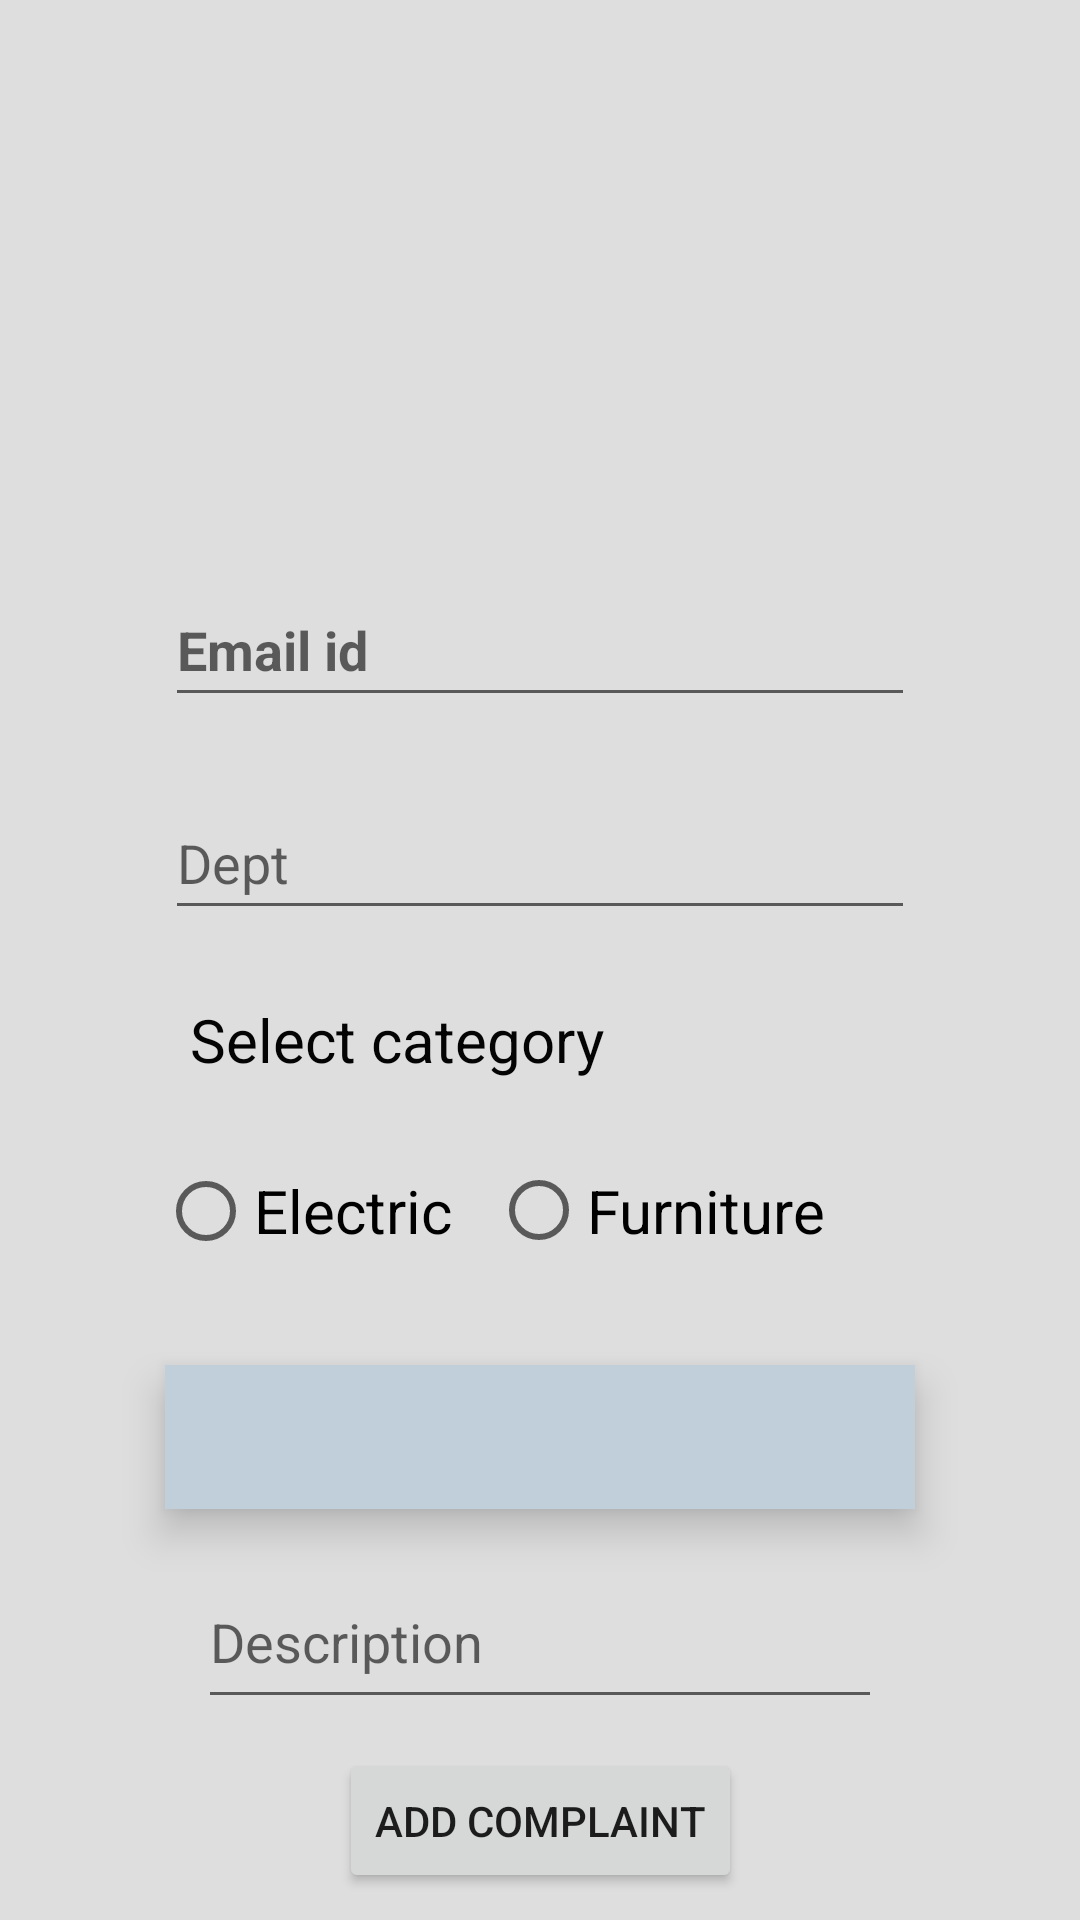

Write the Android layout XML for this screen, with the resource values it uses.
<!-- AndroidManifest.xml: application theme Theme.RMS -->
<!-- res/layout/activity_add_complaint.xml -->
<?xml version="1.0" encoding="utf-8"?>
<androidx.constraintlayout.widget.ConstraintLayout xmlns:android="http://schemas.android.com/apk/res/android"
    xmlns:app="http://schemas.android.com/apk/res-auto"
    xmlns:tools="http://schemas.android.com/tools"
    android:layout_width="match_parent"
    android:layout_height="match_parent"
    tools:context=".Add_complaint"
    android:background="#4A8F8C8C"
    >

    <ImageView
        android:id="@+id/imageView3"
        android:layout_width="298dp"
        android:layout_height="145dp"
        android:layout_marginStart="13dp"
        android:layout_marginTop="30dp"
        android:layout_marginEnd="13dp"
        android:src="@drawable/ic_complaint_undraw"
        app:layout_constraintBottom_toTopOf="@+id/editTextTextPersonName"
        app:layout_constraintEnd_toEndOf="parent"
        app:layout_constraintStart_toStartOf="parent"
        app:layout_constraintTop_toTopOf="parent" />


    <com.google.android.material.textfield.TextInputEditText
        android:id="@+id/editTextTextPersonName"
        android:layout_width="250dp"
        android:layout_height="wrap_content"
        android:layout_marginTop="32dp"
        android:layout_marginBottom="23dp"
        android:ems="10"
        android:hint="Email id"
        android:inputType="textPersonName"
        android:minHeight="48dp"
        android:textStyle="bold"
        app:layout_constraintBottom_toTopOf="@+id/editTextTextPersonName2"
        app:layout_constraintEnd_toEndOf="parent"
        app:layout_constraintHorizontal_bias="0.5"
        app:layout_constraintStart_toStartOf="parent"
        app:layout_constraintTop_toBottomOf="@+id/imageView3" />

    <EditText
        android:id="@+id/editTextTextPersonName2"
        android:layout_width="250dp"
        android:layout_height="wrap_content"
        android:layout_marginBottom="23dp"
        android:hint="Dept"
        android:inputType="textPersonName"
        android:minHeight="48dp"
        app:layout_constraintBottom_toTopOf="@+id/textView6"
        app:layout_constraintEnd_toEndOf="parent"
        app:layout_constraintHorizontal_bias="0.5"
        app:layout_constraintStart_toStartOf="parent"
        app:layout_constraintTop_toBottomOf="@+id/editTextTextPersonName" />

    <Spinner
        android:id="@+id/spinner_complaint"
        android:layout_width="250dp"
        android:layout_height="wrap_content"
        android:layout_marginBottom="22dp"
        android:elevation="8dp"
        android:contentDescription="select"
        android:background="#C1CFDA"
        android:minHeight="48dp"
        app:layout_constraintBottom_toTopOf="@+id/editTextTextMultiLine"
        app:layout_constraintEnd_toEndOf="parent"
        app:layout_constraintHorizontal_bias="0.5"
        app:layout_constraintStart_toStartOf="parent"
        app:layout_constraintTop_toBottomOf="@+id/radioGroupLayout" />

    <EditText
        android:id="@+id/editTextTextMultiLine"
        android:layout_width="228dp"
        android:layout_height="wrap_content"
        android:layout_marginBottom="10dp"
        android:ems="10"
        android:gravity="start|top"
        android:hint="Description"
        android:inputType="textMultiLine"
        android:minHeight="48dp"
        app:layout_constraintBottom_toTopOf="@+id/sendcomplaint"
        app:layout_constraintEnd_toEndOf="parent"
        app:layout_constraintHorizontal_bias="0.5"
        app:layout_constraintStart_toStartOf="parent"
        app:layout_constraintTop_toBottomOf="@+id/spinner_complaint" />

    <TextView
        android:id="@+id/textView6"
        android:layout_width="wrap_content"
        android:layout_height="wrap_content"
        android:layout_marginBottom="18dp"
        android:text="Select category"
        android:textColor="#040404"
        android:textSize="20sp"
        app:layout_constraintBottom_toTopOf="@+id/radioGroupLayout"
        app:layout_constraintEnd_toEndOf="parent"
        app:layout_constraintHorizontal_bias="0.286"
        app:layout_constraintStart_toStartOf="parent"
        app:layout_constraintTop_toBottomOf="@+id/editTextTextPersonName2" />

    <RelativeLayout
        android:id="@+id/radioGroupLayout"
        android:layout_width="255dp"
        android:layout_height="wrap_content"
        android:layout_marginBottom="26dp"
        app:layout_constraintBottom_toTopOf="@+id/spinner_complaint"
        app:layout_constraintEnd_toEndOf="parent"
        app:layout_constraintHorizontal_bias="0.5"
        app:layout_constraintStart_toStartOf="parent"
        app:layout_constraintTop_toBottomOf="@+id/textView6">

        <RadioGroup
            android:id="@+id/radioGroup"
            android:layout_width="234dp"
            android:layout_height="51dp"
            android:orientation="horizontal"
            tools:layout_editor_absoluteX="89dp"
            tools:layout_editor_absoluteY="130dp">


            <RadioButton
                android:id="@+id/electricbutton"
                android:layout_width="111dp"
                android:layout_height="50dp"
                android:text="Electric"
                android:textSize="20sp" />

            <RadioButton
                android:id="@+id/furniturebutton"
                android:layout_width="121dp"
                android:layout_height="match_parent"
                android:text="Furniture"
                android:textSize="20sp" />
        </RadioGroup>

    </RelativeLayout>

    <Button
        android:id="@+id/sendcomplaint"
        android:layout_width="wrap_content"
        android:layout_height="wrap_content"
        android:layout_marginBottom="25dp"
        android:text="Add Complaint"
        app:layout_constraintBottom_toBottomOf="parent"
        app:layout_constraintEnd_toEndOf="parent"
        app:layout_constraintHorizontal_bias="0.5"
        app:layout_constraintStart_toStartOf="parent"
        app:layout_constraintTop_toBottomOf="@+id/editTextTextMultiLine" />
</androidx.constraintlayout.widget.ConstraintLayout>
<!-- resources referenced by this layout -->
<resources>
  <style name="Theme.RMS" parent="Theme.MaterialComponents.DayNight.DarkActionBar">
          
          <item name="colorPrimary">@color/purple_500</item>
          <item name="colorPrimaryVariant">@color/purple_700</item>
          <item name="colorOnPrimary">@color/white</item>
          
          <item name="colorSecondary">@color/teal_200</item>
          <item name="colorSecondaryVariant">@color/teal_700</item>
          <item name="colorOnSecondary">@color/black</item>
          
          <item name="android:statusBarColor">?attr/colorPrimaryVariant</item>
          
      </style>
  <color name="purple_500">#FF6200EE</color>
  <color name="purple_700">#FF3700B3</color>
  <color name="white">#FFFFFFFF</color>
  <color name="teal_200">#FF03DAC5</color>
  <color name="teal_700">#FF018786</color>
  <color name="black">#FF000000</color>
</resources>
